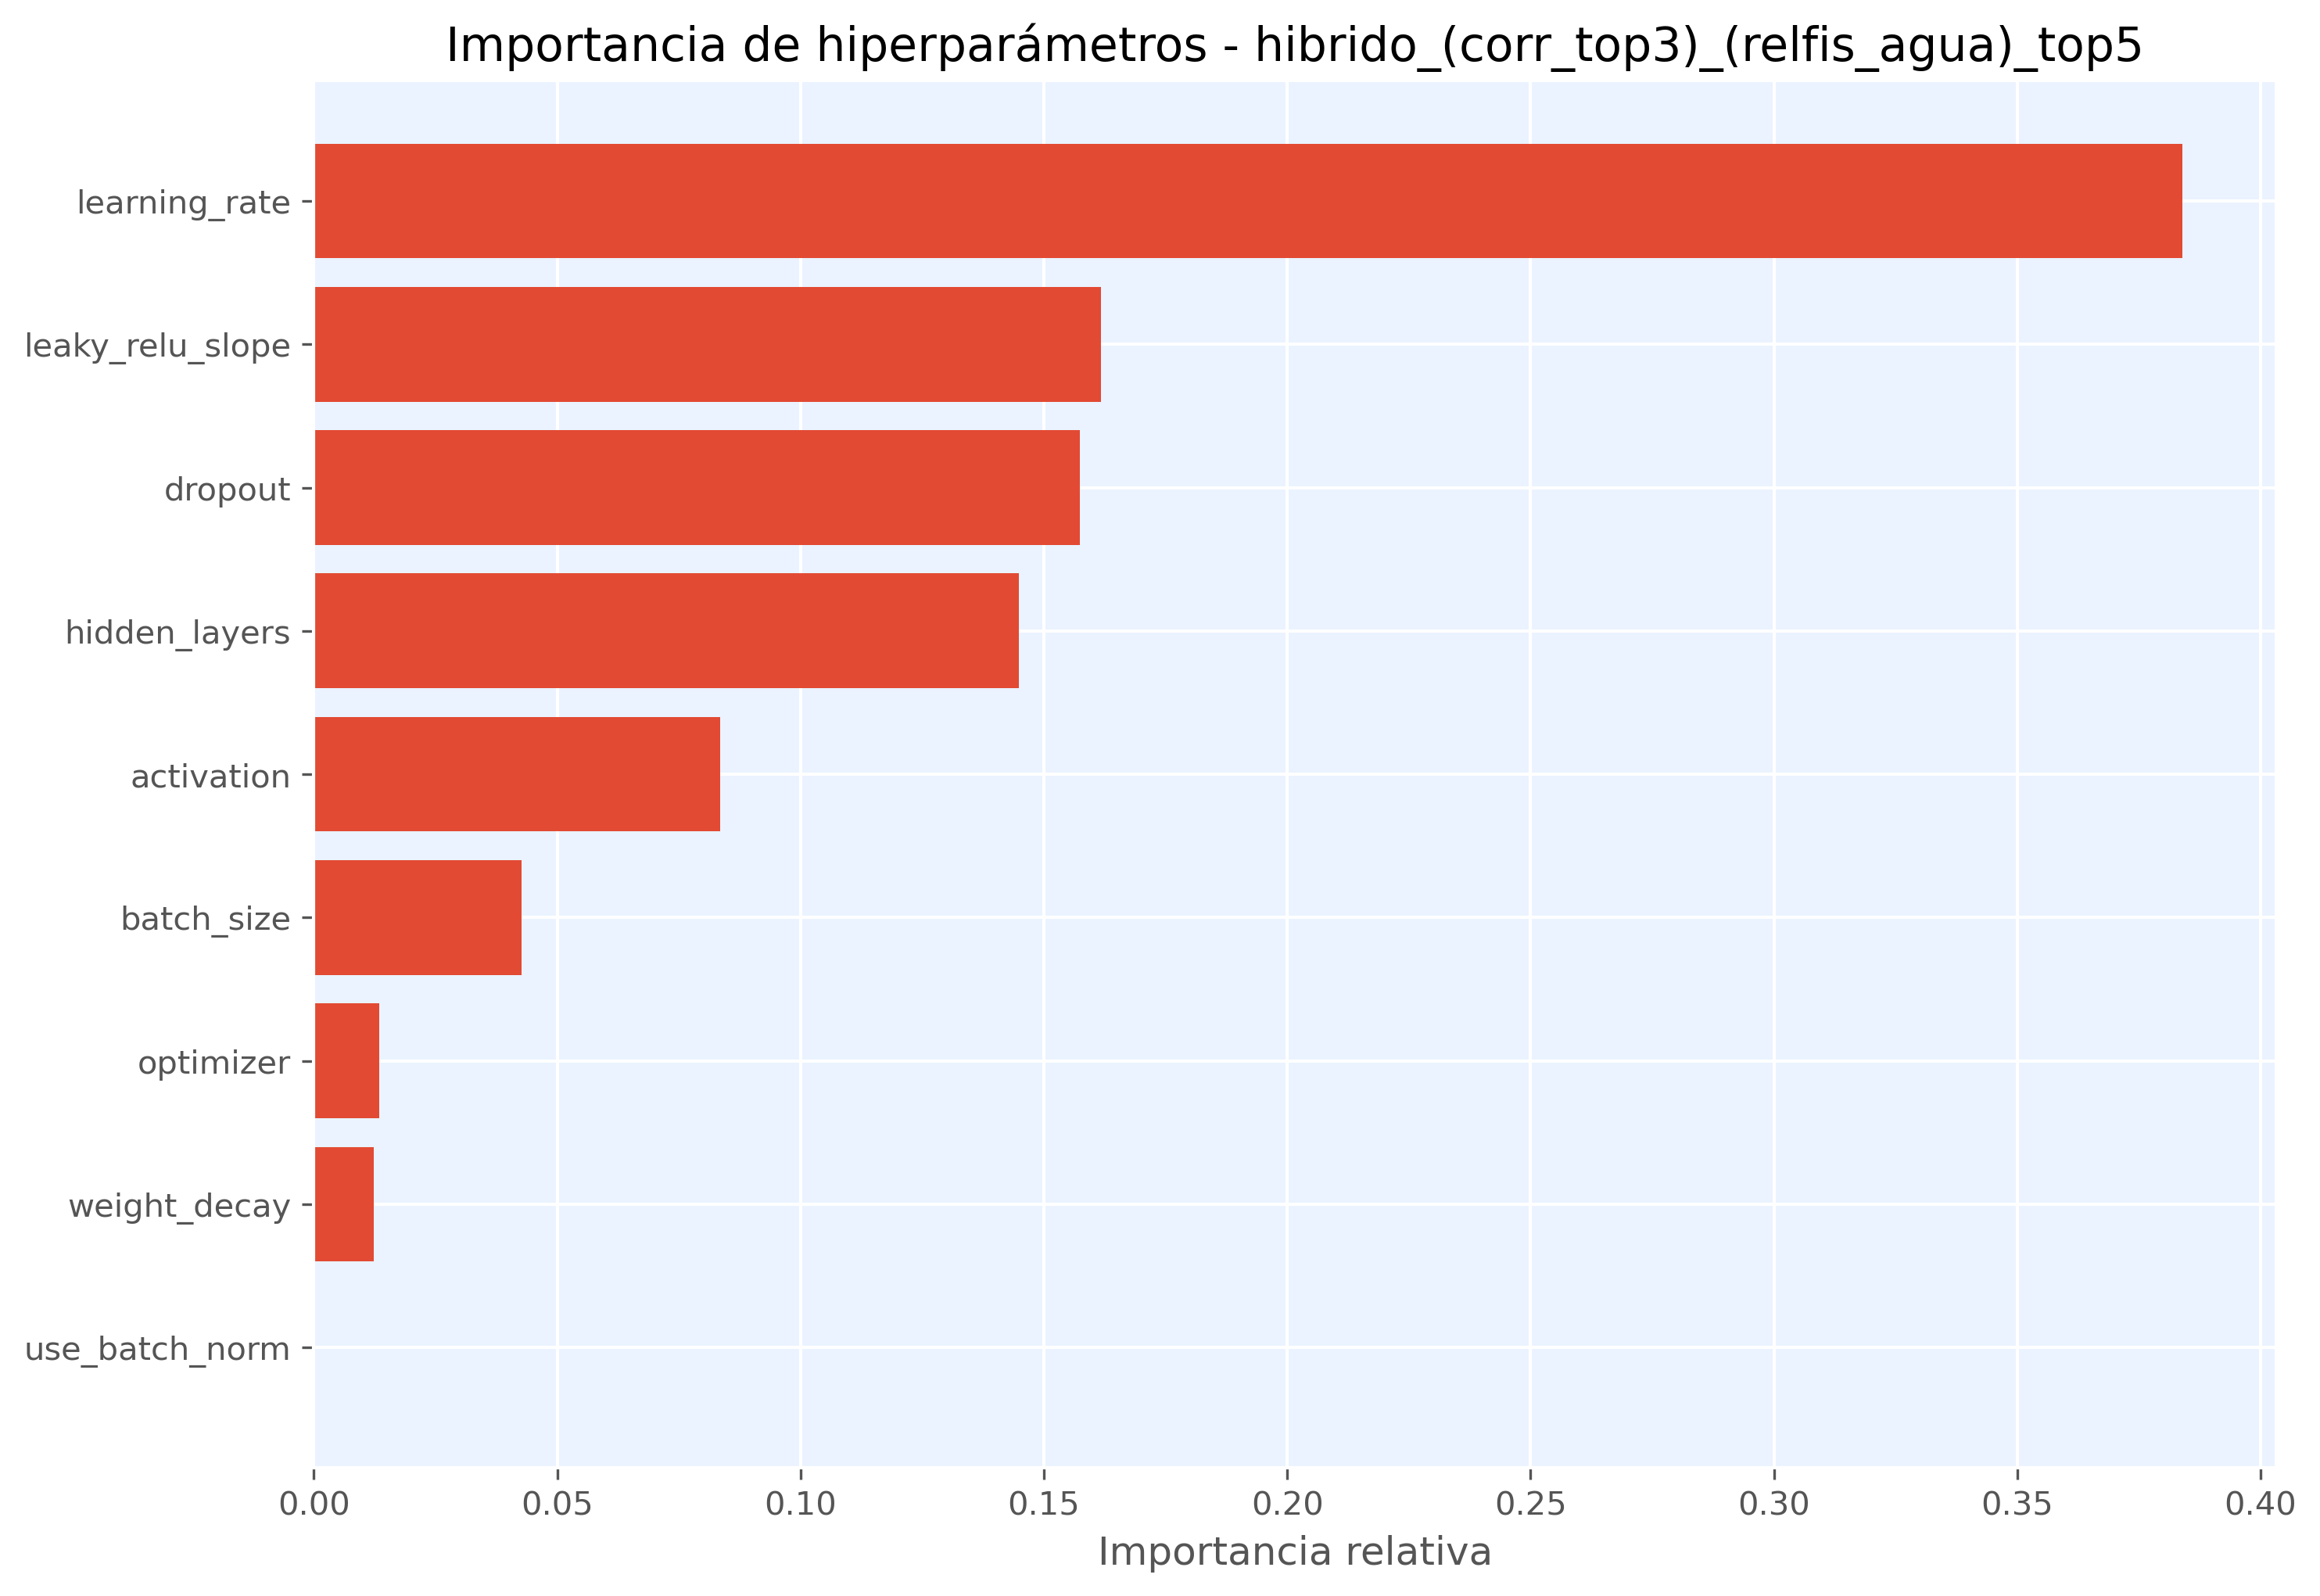

The table this chart was drawn from, first rows:
hiperparametro, importancia
learning_rate, 0.384
leaky_relu_slope, 0.1618
dropout, 0.1575
hidden_layers, 0.1448
activation, 0.08346
batch_size, 0.04271
optimizer, 0.01338
weight_decay, 0.01237
use_batch_norm, 0.0
